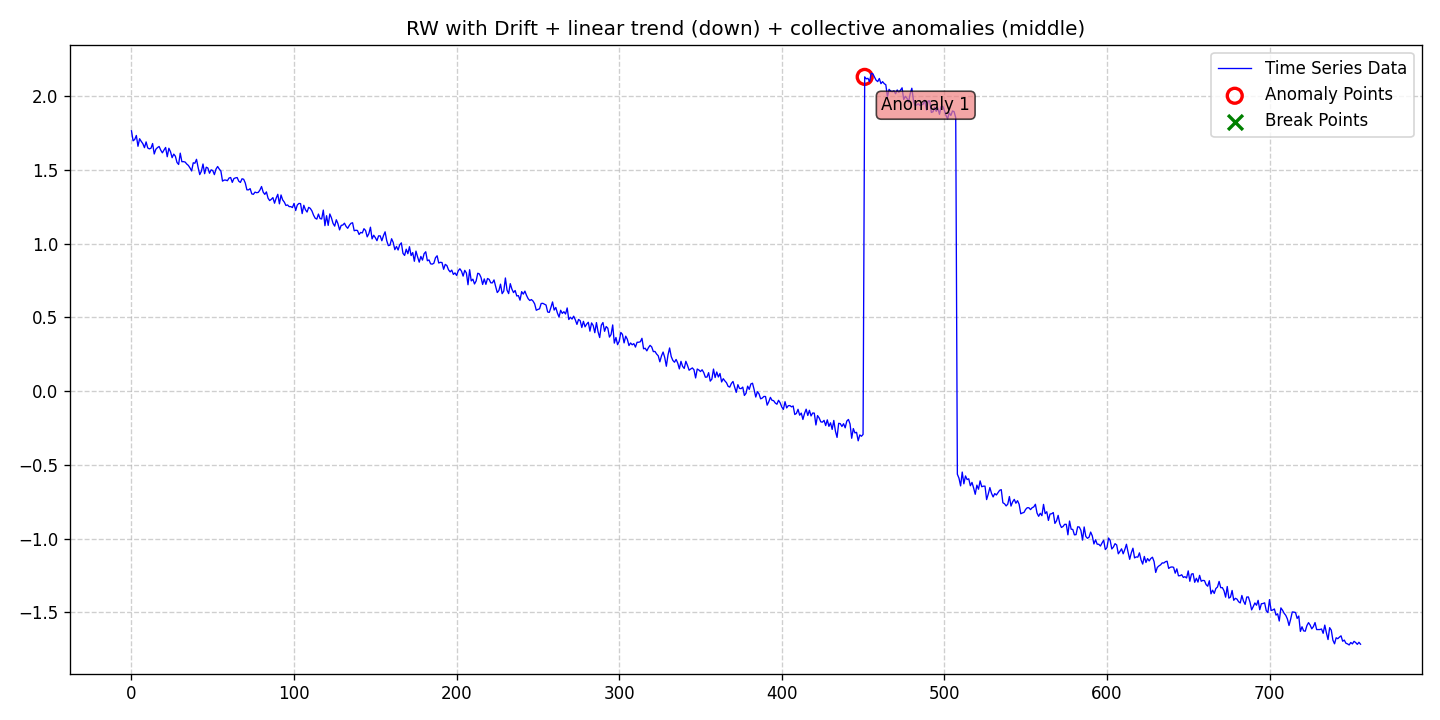

The file beside this chart, header and first rows:
date, data, stationary, det_lin_up, det_lin_down, det_quad, det_cubic, det_exp, det_damped, stoc_trend, volatility, single_seas, multiple_seas, point_anom_single, point_anom_multi, collect_anom, context_anom, mean_shift, var_shift, trend_shift, point_anom_count, point_anom_location, point_anom_point, collect_anom_count
2020-01-01, 1.766, 0, 0, 1, 0, 0, 0, 0, 1, 0, 0, 0, 0, 0, 1, 0, 0, 0, 0, 0, none, , 1
2020-01-02, 1.698, 0, 0, 1, 0, 0, 0, 0, 1, 0, 0, 0, 0, 0, 1, 0, 0, 0, 0, 0, none, , 1
2020-01-03, 1.707, 0, 0, 1, 0, 0, 0, 0, 1, 0, 0, 0, 0, 0, 1, 0, 0, 0, 0, 0, none, , 1
2020-01-04, 1.735, 0, 0, 1, 0, 0, 0, 0, 1, 0, 0, 0, 0, 0, 1, 0, 0, 0, 0, 0, none, , 1
2020-01-05, 1.661, 0, 0, 1, 0, 0, 0, 0, 1, 0, 0, 0, 0, 0, 1, 0, 0, 0, 0, 0, none, , 1
2020-01-06, 1.712, 0, 0, 1, 0, 0, 0, 0, 1, 0, 0, 0, 0, 0, 1, 0, 0, 0, 0, 0, none, , 1
2020-01-07, 1.694, 0, 0, 1, 0, 0, 0, 0, 1, 0, 0, 0, 0, 0, 1, 0, 0, 0, 0, 0, none, , 1
2020-01-08, 1.679, 0, 0, 1, 0, 0, 0, 0, 1, 0, 0, 0, 0, 0, 1, 0, 0, 0, 0, 0, none, , 1
2020-01-09, 1.652, 0, 0, 1, 0, 0, 0, 0, 1, 0, 0, 0, 0, 0, 1, 0, 0, 0, 0, 0, none, , 1
2020-01-10, 1.691, 0, 0, 1, 0, 0, 0, 0, 1, 0, 0, 0, 0, 0, 1, 0, 0, 0, 0, 0, none, , 1
2020-01-11, 1.65, 0, 0, 1, 0, 0, 0, 0, 1, 0, 0, 0, 0, 0, 1, 0, 0, 0, 0, 0, none, , 1
2020-01-12, 1.643, 0, 0, 1, 0, 0, 0, 0, 1, 0, 0, 0, 0, 0, 1, 0, 0, 0, 0, 0, none, , 1
2020-01-13, 1.648, 0, 0, 1, 0, 0, 0, 0, 1, 0, 0, 0, 0, 0, 1, 0, 0, 0, 0, 0, none, , 1
2020-01-14, 1.68, 0, 0, 1, 0, 0, 0, 0, 1, 0, 0, 0, 0, 0, 1, 0, 0, 0, 0, 0, none, , 1
2020-01-15, 1.609, 0, 0, 1, 0, 0, 0, 0, 1, 0, 0, 0, 0, 0, 1, 0, 0, 0, 0, 0, none, , 1
2020-01-16, 1.641, 0, 0, 1, 0, 0, 0, 0, 1, 0, 0, 0, 0, 0, 1, 0, 0, 0, 0, 0, none, , 1
2020-01-17, 1.652, 0, 0, 1, 0, 0, 0, 0, 1, 0, 0, 0, 0, 0, 1, 0, 0, 0, 0, 0, none, , 1
2020-01-18, 1.66, 0, 0, 1, 0, 0, 0, 0, 1, 0, 0, 0, 0, 0, 1, 0, 0, 0, 0, 0, none, , 1
2020-01-19, 1.635, 0, 0, 1, 0, 0, 0, 0, 1, 0, 0, 0, 0, 0, 1, 0, 0, 0, 0, 0, none, , 1
2020-01-20, 1.617, 0, 0, 1, 0, 0, 0, 0, 1, 0, 0, 0, 0, 0, 1, 0, 0, 0, 0, 0, none, , 1
2020-01-21, 1.636, 0, 0, 1, 0, 0, 0, 0, 1, 0, 0, 0, 0, 0, 1, 0, 0, 0, 0, 0, none, , 1
2020-01-22, 1.653, 0, 0, 1, 0, 0, 0, 0, 1, 0, 0, 0, 0, 0, 1, 0, 0, 0, 0, 0, none, , 1
2020-01-23, 1.59, 0, 0, 1, 0, 0, 0, 0, 1, 0, 0, 0, 0, 0, 1, 0, 0, 0, 0, 0, none, , 1
2020-01-24, 1.648, 0, 0, 1, 0, 0, 0, 0, 1, 0, 0, 0, 0, 0, 1, 0, 0, 0, 0, 0, none, , 1
2020-01-25, 1.624, 0, 0, 1, 0, 0, 0, 0, 1, 0, 0, 0, 0, 0, 1, 0, 0, 0, 0, 0, none, , 1
2020-01-26, 1.584, 0, 0, 1, 0, 0, 0, 0, 1, 0, 0, 0, 0, 0, 1, 0, 0, 0, 0, 0, none, , 1
2020-01-27, 1.608, 0, 0, 1, 0, 0, 0, 0, 1, 0, 0, 0, 0, 0, 1, 0, 0, 0, 0, 0, none, , 1
2020-01-28, 1.594, 0, 0, 1, 0, 0, 0, 0, 1, 0, 0, 0, 0, 0, 1, 0, 0, 0, 0, 0, none, , 1
2020-01-29, 1.551, 0, 0, 1, 0, 0, 0, 0, 1, 0, 0, 0, 0, 0, 1, 0, 0, 0, 0, 0, none, , 1
2020-01-30, 1.538, 0, 0, 1, 0, 0, 0, 0, 1, 0, 0, 0, 0, 0, 1, 0, 0, 0, 0, 0, none, , 1
2020-01-31, 1.615, 0, 0, 1, 0, 0, 0, 0, 1, 0, 0, 0, 0, 0, 1, 0, 0, 0, 0, 0, none, , 1
2020-02-01, 1.557, 0, 0, 1, 0, 0, 0, 0, 1, 0, 0, 0, 0, 0, 1, 0, 0, 0, 0, 0, none, , 1
2020-02-02, 1.557, 0, 0, 1, 0, 0, 0, 0, 1, 0, 0, 0, 0, 0, 1, 0, 0, 0, 0, 0, none, , 1
2020-02-03, 1.554, 0, 0, 1, 0, 0, 0, 0, 1, 0, 0, 0, 0, 0, 1, 0, 0, 0, 0, 0, none, , 1
2020-02-04, 1.541, 0, 0, 1, 0, 0, 0, 0, 1, 0, 0, 0, 0, 0, 1, 0, 0, 0, 0, 0, none, , 1
2020-02-05, 1.531, 0, 0, 1, 0, 0, 0, 0, 1, 0, 0, 0, 0, 0, 1, 0, 0, 0, 0, 0, none, , 1
2020-02-06, 1.514, 0, 0, 1, 0, 0, 0, 0, 1, 0, 0, 0, 0, 0, 1, 0, 0, 0, 0, 0, none, , 1
2020-02-07, 1.494, 0, 0, 1, 0, 0, 0, 0, 1, 0, 0, 0, 0, 0, 1, 0, 0, 0, 0, 0, none, , 1
2020-02-08, 1.549, 0, 0, 1, 0, 0, 0, 0, 1, 0, 0, 0, 0, 0, 1, 0, 0, 0, 0, 0, none, , 1
2020-02-09, 1.546, 0, 0, 1, 0, 0, 0, 0, 1, 0, 0, 0, 0, 0, 1, 0, 0, 0, 0, 0, none, , 1
2020-02-10, 1.573, 0, 0, 1, 0, 0, 0, 0, 1, 0, 0, 0, 0, 0, 1, 0, 0, 0, 0, 0, none, , 1
2020-02-11, 1.517, 0, 0, 1, 0, 0, 0, 0, 1, 0, 0, 0, 0, 0, 1, 0, 0, 0, 0, 0, none, , 1
2020-02-12, 1.469, 0, 0, 1, 0, 0, 0, 0, 1, 0, 0, 0, 0, 0, 1, 0, 0, 0, 0, 0, none, , 1
2020-02-13, 1.492, 0, 0, 1, 0, 0, 0, 0, 1, 0, 0, 0, 0, 0, 1, 0, 0, 0, 0, 0, none, , 1
2020-02-14, 1.541, 0, 0, 1, 0, 0, 0, 0, 1, 0, 0, 0, 0, 0, 1, 0, 0, 0, 0, 0, none, , 1
2020-02-15, 1.475, 0, 0, 1, 0, 0, 0, 0, 1, 0, 0, 0, 0, 0, 1, 0, 0, 0, 0, 0, none, , 1
2020-02-16, 1.519, 0, 0, 1, 0, 0, 0, 0, 1, 0, 0, 0, 0, 0, 1, 0, 0, 0, 0, 0, none, , 1
2020-02-17, 1.514, 0, 0, 1, 0, 0, 0, 0, 1, 0, 0, 0, 0, 0, 1, 0, 0, 0, 0, 0, none, , 1
2020-02-18, 1.478, 0, 0, 1, 0, 0, 0, 0, 1, 0, 0, 0, 0, 0, 1, 0, 0, 0, 0, 0, none, , 1
2020-02-19, 1.502, 0, 0, 1, 0, 0, 0, 0, 1, 0, 0, 0, 0, 0, 1, 0, 0, 0, 0, 0, none, , 1
2020-02-20, 1.496, 0, 0, 1, 0, 0, 0, 0, 1, 0, 0, 0, 0, 0, 1, 0, 0, 0, 0, 0, none, , 1
2020-02-21, 1.469, 0, 0, 1, 0, 0, 0, 0, 1, 0, 0, 0, 0, 0, 1, 0, 0, 0, 0, 0, none, , 1
2020-02-22, 1.506, 0, 0, 1, 0, 0, 0, 0, 1, 0, 0, 0, 0, 0, 1, 0, 0, 0, 0, 0, none, , 1
2020-02-23, 1.524, 0, 0, 1, 0, 0, 0, 0, 1, 0, 0, 0, 0, 0, 1, 0, 0, 0, 0, 0, none, , 1
2020-02-24, 1.507, 0, 0, 1, 0, 0, 0, 0, 1, 0, 0, 0, 0, 0, 1, 0, 0, 0, 0, 0, none, , 1
2020-02-25, 1.493, 0, 0, 1, 0, 0, 0, 0, 1, 0, 0, 0, 0, 0, 1, 0, 0, 0, 0, 0, none, , 1
2020-02-26, 1.425, 0, 0, 1, 0, 0, 0, 0, 1, 0, 0, 0, 0, 0, 1, 0, 0, 0, 0, 0, none, , 1
2020-02-27, 1.432, 0, 0, 1, 0, 0, 0, 0, 1, 0, 0, 0, 0, 0, 1, 0, 0, 0, 0, 0, none, , 1
2020-02-28, 1.432, 0, 0, 1, 0, 0, 0, 0, 1, 0, 0, 0, 0, 0, 1, 0, 0, 0, 0, 0, none, , 1
2020-02-29, 1.428, 0, 0, 1, 0, 0, 0, 0, 1, 0, 0, 0, 0, 0, 1, 0, 0, 0, 0, 0, none, , 1
... 697 more rows
